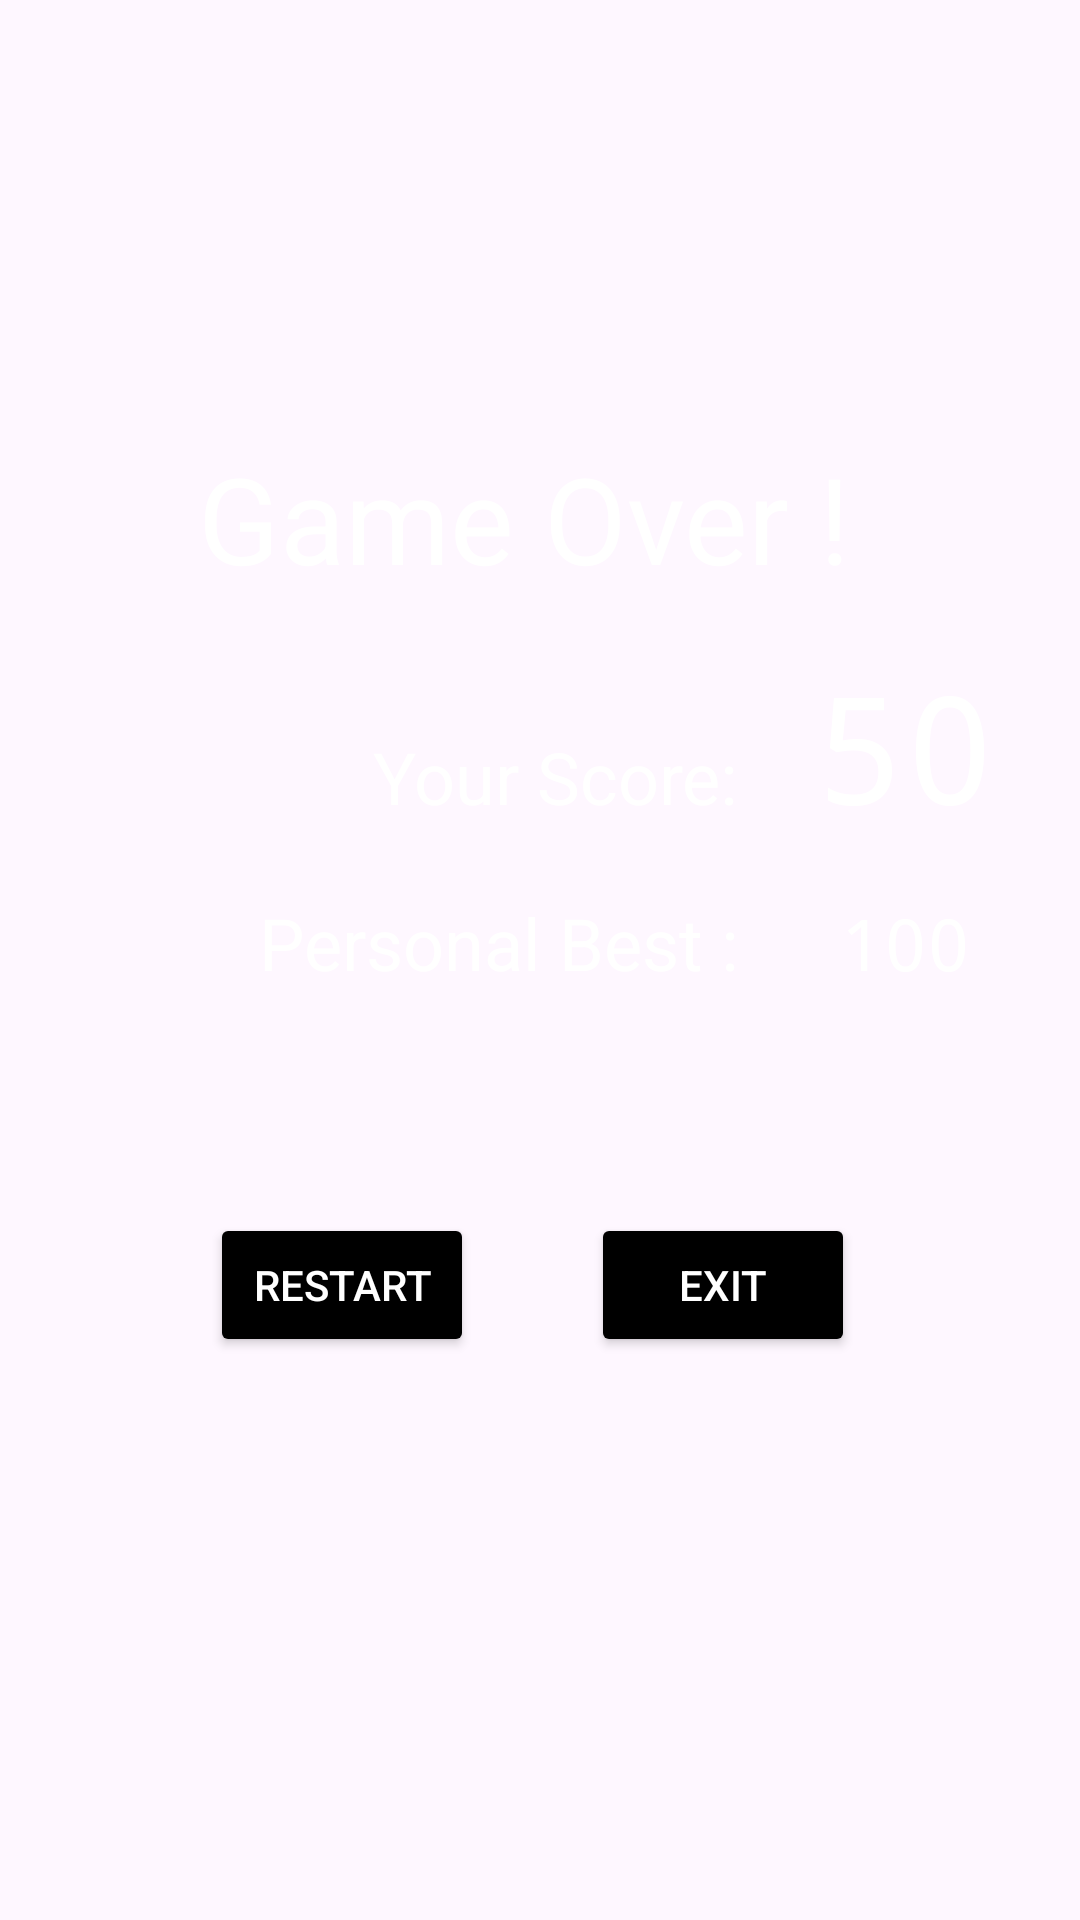

Produce the Android XML layout that renders to this screen, including the resource entries it uses.
<!-- AndroidManifest.xml: application theme Theme.MemorizeMe -->
<!-- res/layout/activity_game_over.xml -->
<?xml version="1.0" encoding="utf-8"?>
<androidx.constraintlayout.widget.ConstraintLayout xmlns:android="http://schemas.android.com/apk/res/android"
    android:layout_width="match_parent"
    xmlns:app="http://schemas.android.com/apk/res-auto"
    android:background="@drawable/game_background"
    android:layout_height="match_parent">

        <LinearLayout
            android:layout_width="match_parent"
            android:layout_height="wrap_content"
            android:orientation="vertical"
            android:gravity="center"
            app:layout_constraintStart_toStartOf="parent"
            app:layout_constraintEnd_toEndOf="parent"
            app:layout_constraintTop_toTopOf="parent"
            app:layout_constraintBottom_toBottomOf="parent"
            >


            <TableLayout
                android:layout_width="wrap_content"
                android:layout_height="wrap_content"
                android:gravity="center">

                <TableRow>


                    <TextView
                        android:layout_width="wrap_content"
                        android:layout_height="wrap_content"
                        android:text="Game Over !"
                        android:textSize="40sp"
                        android:padding="8dp"
                        android:textColor="@android:color/white"
                        android:gravity="center"
                        android:layout_weight="1"
                        android:layout_marginEnd="10dp"
                        android:textAlignment="center"
                        />

                </TableRow>

                <TableRow>


                <TextView
                    android:layout_width="wrap_content"
                    android:layout_height="wrap_content"
                    android:text="Your Score:"
                    android:textSize="24sp"
                    android:padding="8dp"
                    android:textColor="@android:color/white"
                    android:gravity="end"
                    android:layout_marginEnd="10dp"
                    android:textAlignment="textEnd"
                    />

                <TextView
                    android:id="@+id/txtScore"
                    android:layout_width="wrap_content"
                    android:layout_height="wrap_content"
                    android:text="50"
                    android:textSize="50sp"
                    android:textColor="@android:color/white"
                    android:fontFamily="monospace"
                    android:padding="8dp"
                    android:textAlignment="center"
                    />

            </TableRow>

                <TableRow>

                    <TextView
                        android:layout_width="wrap_content"
                        android:layout_height="wrap_content"
                        android:text="Personal Best :"
                        android:textSize="24sp"
                        android:padding="8dp"
                        android:textColor="@android:color/white"


                        android:gravity="end"
                        android:layout_marginEnd="10dp"
                        android:textAlignment="textEnd"
                        />

                    <TextView
                        android:id="@+id/txtHighScore"
                        android:layout_width="wrap_content"
                        android:layout_height="wrap_content"
                        android:text="100"
                        android:textSize="24sp"
                        android:textColor="@android:color/white"
                        android:fontFamily="monospace"
                        android:padding="8dp"
                        android:textAlignment="center"
                        />

                </TableRow>

            </TableLayout>

            <View
                android:layout_width="match_parent"
                android:layout_height="16dp" />

            <LinearLayout
                android:layout_width="match_parent"
                android:layout_height="wrap_content"
                android:orientation="horizontal"
                android:padding="50dp"
                >

                <Button
                    android:id="@+id/btnRestart"
                    android:layout_width="wrap_content"
                    android:layout_height="wrap_content"
                    android:text="Restart"
                    android:layout_marginStart="20dp"
                    android:backgroundTint="@android:color/black"
                    android:textColor="@android:color/white" />

                <Space
                    android:layout_width="0dp"
                    android:layout_height="match_parent"
                    android:layout_weight="1" />

                <Button
                    android:id="@+id/btnExit"
                    android:layout_width="wrap_content"
                    android:layout_height="wrap_content"
                    android:text="Exit"
                    android:layout_marginEnd="25dp"
                    android:backgroundTint="@android:color/black"
                    android:textColor="@android:color/white"
                    />
            </LinearLayout>

        </LinearLayout>

</androidx.constraintlayout.widget.ConstraintLayout>
<!-- resources referenced by this layout -->
<resources>
  <style name="Theme.MemorizeMe" parent="Base.Theme.MemorizeMe" />
  <style name="Base.Theme.MemorizeMe" parent="Theme.Material3.DayNight.NoActionBar">
          
          
      </style>
</resources>
